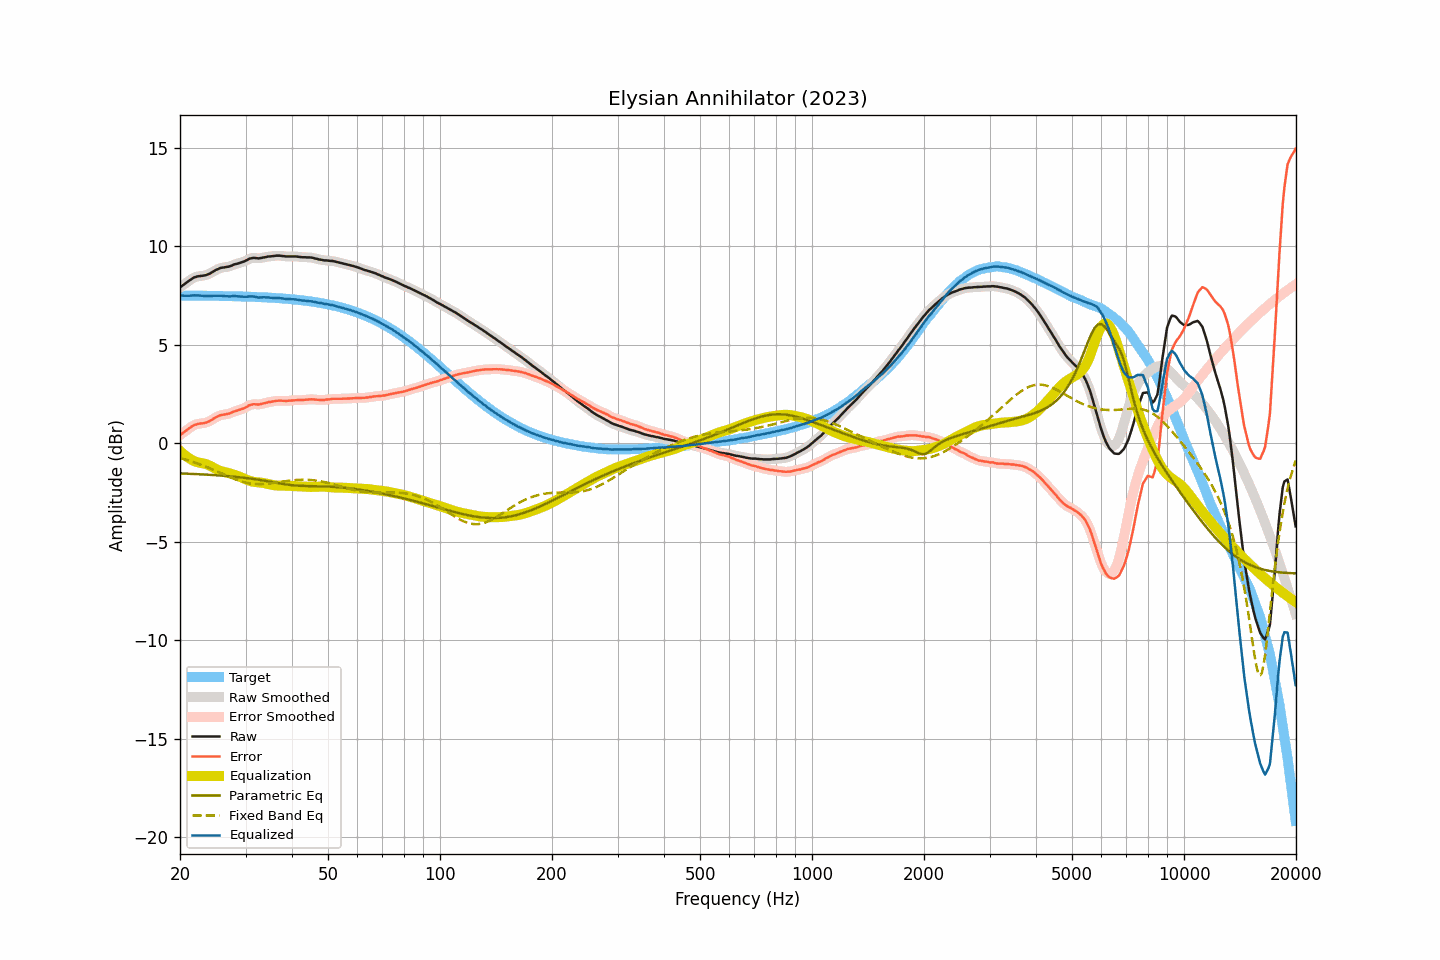

The file beside this chart, header and first rows:
frequency, raw, smoothed, error, error_smoothed, equalization, parametric_eq, fixed_band_eq, equalized_raw, equalized_smoothed, target
20.00, 7.91, 7.91, 0.41, 0.41, -0.39, -1.53, -0.75, 7.52, 7.52, 7.50
20.20, 7.97, 7.97, 0.47, 0.47, -0.47, -1.54, -0.78, 7.50, 7.50, 7.50
20.40, 8.03, 8.03, 0.53, 0.53, -0.54, -1.54, -0.80, 7.49, 7.49, 7.50
20.61, 8.09, 8.09, 0.59, 0.59, -0.61, -1.54, -0.82, 7.48, 7.48, 7.50
20.81, 8.15, 8.15, 0.65, 0.65, -0.67, -1.54, -0.84, 7.48, 7.48, 7.50
21.02, 8.21, 8.21, 0.71, 0.71, -0.73, -1.55, -0.87, 7.48, 7.48, 7.49
21.23, 8.27, 8.27, 0.78, 0.77, -0.78, -1.55, -0.89, 7.49, 7.49, 7.49
21.44, 8.32, 8.33, 0.83, 0.83, -0.83, -1.56, -0.92, 7.49, 7.50, 7.49
21.66, 8.38, 8.37, 0.89, 0.88, -0.87, -1.56, -0.95, 7.51, 7.50, 7.49
21.87, 8.42, 8.41, 0.93, 0.92, -0.91, -1.56, -0.97, 7.51, 7.50, 7.49
22.09, 8.44, 8.45, 0.95, 0.95, -0.94, -1.57, -1.00, 7.50, 7.50, 7.49
22.31, 8.47, 8.47, 0.98, 0.98, -0.97, -1.57, -1.03, 7.50, 7.50, 7.49
22.54, 8.48, 8.48, 0.99, 0.99, -0.99, -1.57, -1.06, 7.49, 7.49, 7.49
22.76, 8.49, 8.49, 1.00, 1.00, -1.00, -1.58, -1.09, 7.49, 7.49, 7.49
22.99, 8.50, 8.50, 1.01, 1.01, -1.02, -1.58, -1.12, 7.48, 7.48, 7.49
23.22, 8.51, 8.51, 1.02, 1.03, -1.03, -1.59, -1.15, 7.48, 7.48, 7.49
23.45, 8.53, 8.53, 1.04, 1.05, -1.06, -1.59, -1.19, 7.47, 7.48, 7.49
23.69, 8.56, 8.56, 1.07, 1.07, -1.08, -1.60, -1.22, 7.48, 7.47, 7.48
23.92, 8.59, 8.59, 1.11, 1.11, -1.12, -1.60, -1.25, 7.47, 7.47, 7.48
24.16, 8.63, 8.63, 1.15, 1.15, -1.16, -1.61, -1.29, 7.47, 7.47, 7.48
24.40, 8.68, 8.68, 1.20, 1.20, -1.20, -1.61, -1.32, 7.48, 7.48, 7.48
24.65, 8.73, 8.73, 1.25, 1.25, -1.25, -1.62, -1.36, 7.48, 7.48, 7.48
24.89, 8.78, 8.78, 1.30, 1.30, -1.29, -1.62, -1.39, 7.49, 7.48, 7.48
25.14, 8.82, 8.82, 1.34, 1.34, -1.33, -1.63, -1.43, 7.49, 7.49, 7.48
25.39, 8.85, 8.86, 1.37, 1.38, -1.37, -1.63, -1.47, 7.48, 7.49, 7.48
25.65, 8.89, 8.88, 1.42, 1.41, -1.40, -1.64, -1.50, 7.49, 7.48, 7.47
25.91, 8.91, 8.91, 1.44, 1.43, -1.43, -1.65, -1.54, 7.48, 7.48, 7.47
26.16, 8.92, 8.92, 1.45, 1.45, -1.45, -1.65, -1.58, 7.47, 7.48, 7.47
26.43, 8.93, 8.93, 1.46, 1.46, -1.47, -1.66, -1.61, 7.46, 7.47, 7.47
26.69, 8.95, 8.94, 1.48, 1.48, -1.49, -1.66, -1.65, 7.46, 7.46, 7.47
26.96, 8.96, 8.96, 1.49, 1.49, -1.51, -1.67, -1.69, 7.45, 7.45, 7.47
27.23, 8.98, 8.98, 1.51, 1.52, -1.53, -1.68, -1.72, 7.45, 7.45, 7.46
27.50, 9.01, 9.01, 1.55, 1.55, -1.55, -1.69, -1.75, 7.46, 7.46, 7.46
27.77, 9.05, 9.05, 1.59, 1.59, -1.58, -1.69, -1.79, 7.47, 7.47, 7.46
28.05, 9.08, 9.08, 1.62, 1.62, -1.61, -1.70, -1.82, 7.47, 7.47, 7.46
28.33, 9.10, 9.10, 1.64, 1.65, -1.64, -1.71, -1.85, 7.46, 7.47, 7.46
28.62, 9.12, 9.12, 1.67, 1.67, -1.67, -1.72, -1.88, 7.45, 7.46, 7.45
28.90, 9.15, 9.15, 1.70, 1.69, -1.70, -1.73, -1.91, 7.45, 7.45, 7.45
29.19, 9.17, 9.17, 1.72, 1.72, -1.73, -1.74, -1.93, 7.44, 7.44, 7.45
29.48, 9.20, 9.20, 1.75, 1.75, -1.76, -1.74, -1.96, 7.44, 7.44, 7.45
29.78, 9.23, 9.23, 1.78, 1.79, -1.80, -1.75, -1.98, 7.43, 7.43, 7.44
30.08, 9.27, 9.27, 1.83, 1.83, -1.84, -1.76, -2.00, 7.43, 7.43, 7.44
30.38, 9.31, 9.31, 1.87, 1.87, -1.87, -1.77, -2.02, 7.44, 7.44, 7.44
30.68, 9.36, 9.35, 1.92, 1.91, -1.90, -1.79, -2.03, 7.46, 7.45, 7.44
30.99, 9.38, 9.38, 1.95, 1.95, -1.93, -1.80, -2.05, 7.45, 7.45, 7.43
31.30, 9.40, 9.40, 1.97, 1.97, -1.95, -1.81, -2.06, 7.45, 7.45, 7.43
31.61, 9.41, 9.40, 1.98, 1.98, -1.96, -1.82, -2.07, 7.45, 7.44, 7.43
31.93, 9.40, 9.40, 1.98, 1.97, -1.97, -1.83, -2.07, 7.42, 7.42, 7.42
32.24, 9.39, 9.39, 1.97, 1.97, -1.98, -1.84, -2.08, 7.41, 7.41, 7.42
32.57, 9.38, 9.39, 1.96, 1.97, -1.99, -1.86, -2.08, 7.39, 7.40, 7.42
32.89, 9.40, 9.40, 1.99, 1.98, -2.00, -1.87, -2.08, 7.40, 7.40, 7.41
33.22, 9.41, 9.41, 2.00, 2.00, -2.01, -1.88, -2.08, 7.40, 7.40, 7.41
33.55, 9.43, 9.43, 2.02, 2.02, -2.02, -1.90, -2.07, 7.41, 7.41, 7.41
33.89, 9.44, 9.44, 2.04, 2.04, -2.04, -1.91, -2.07, 7.40, 7.41, 7.40
34.23, 9.46, 9.46, 2.06, 2.06, -2.06, -1.92, -2.06, 7.40, 7.40, 7.40
34.57, 9.48, 9.47, 2.09, 2.08, -2.08, -1.94, -2.05, 7.40, 7.40, 7.39
34.92, 9.48, 9.48, 2.09, 2.09, -2.09, -1.95, -2.04, 7.38, 7.39, 7.39
35.27, 9.49, 9.49, 2.11, 2.11, -2.11, -1.97, -2.03, 7.38, 7.38, 7.38
35.62, 9.50, 9.50, 2.12, 2.12, -2.12, -1.98, -2.02, 7.37, 7.37, 7.38
35.97, 9.51, 9.51, 2.14, 2.14, -2.14, -2.00, -2.01, 7.37, 7.37, 7.37
... 635 more rows
